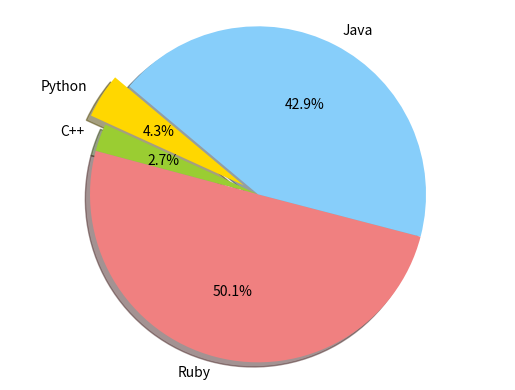

Reproduce this figure in Python.
import matplotlib.pyplot as plt
 
# Data to plot
labels = 'Python', 'C++', 'Ruby', 'Java'
sizes = [21, 13, 245, 210]
colors = ['gold', 'yellowgreen', 'lightcoral', 'lightskyblue']
explode = (0.1, 0, 0, 0)  # explode 1st slice
 
# Plot
plt.pie(sizes, explode=explode, labels=labels, colors=colors,
        autopct='%1.1f%%', shadow=True, startangle=140)
 
plt.axis('equal')
plt.show()

